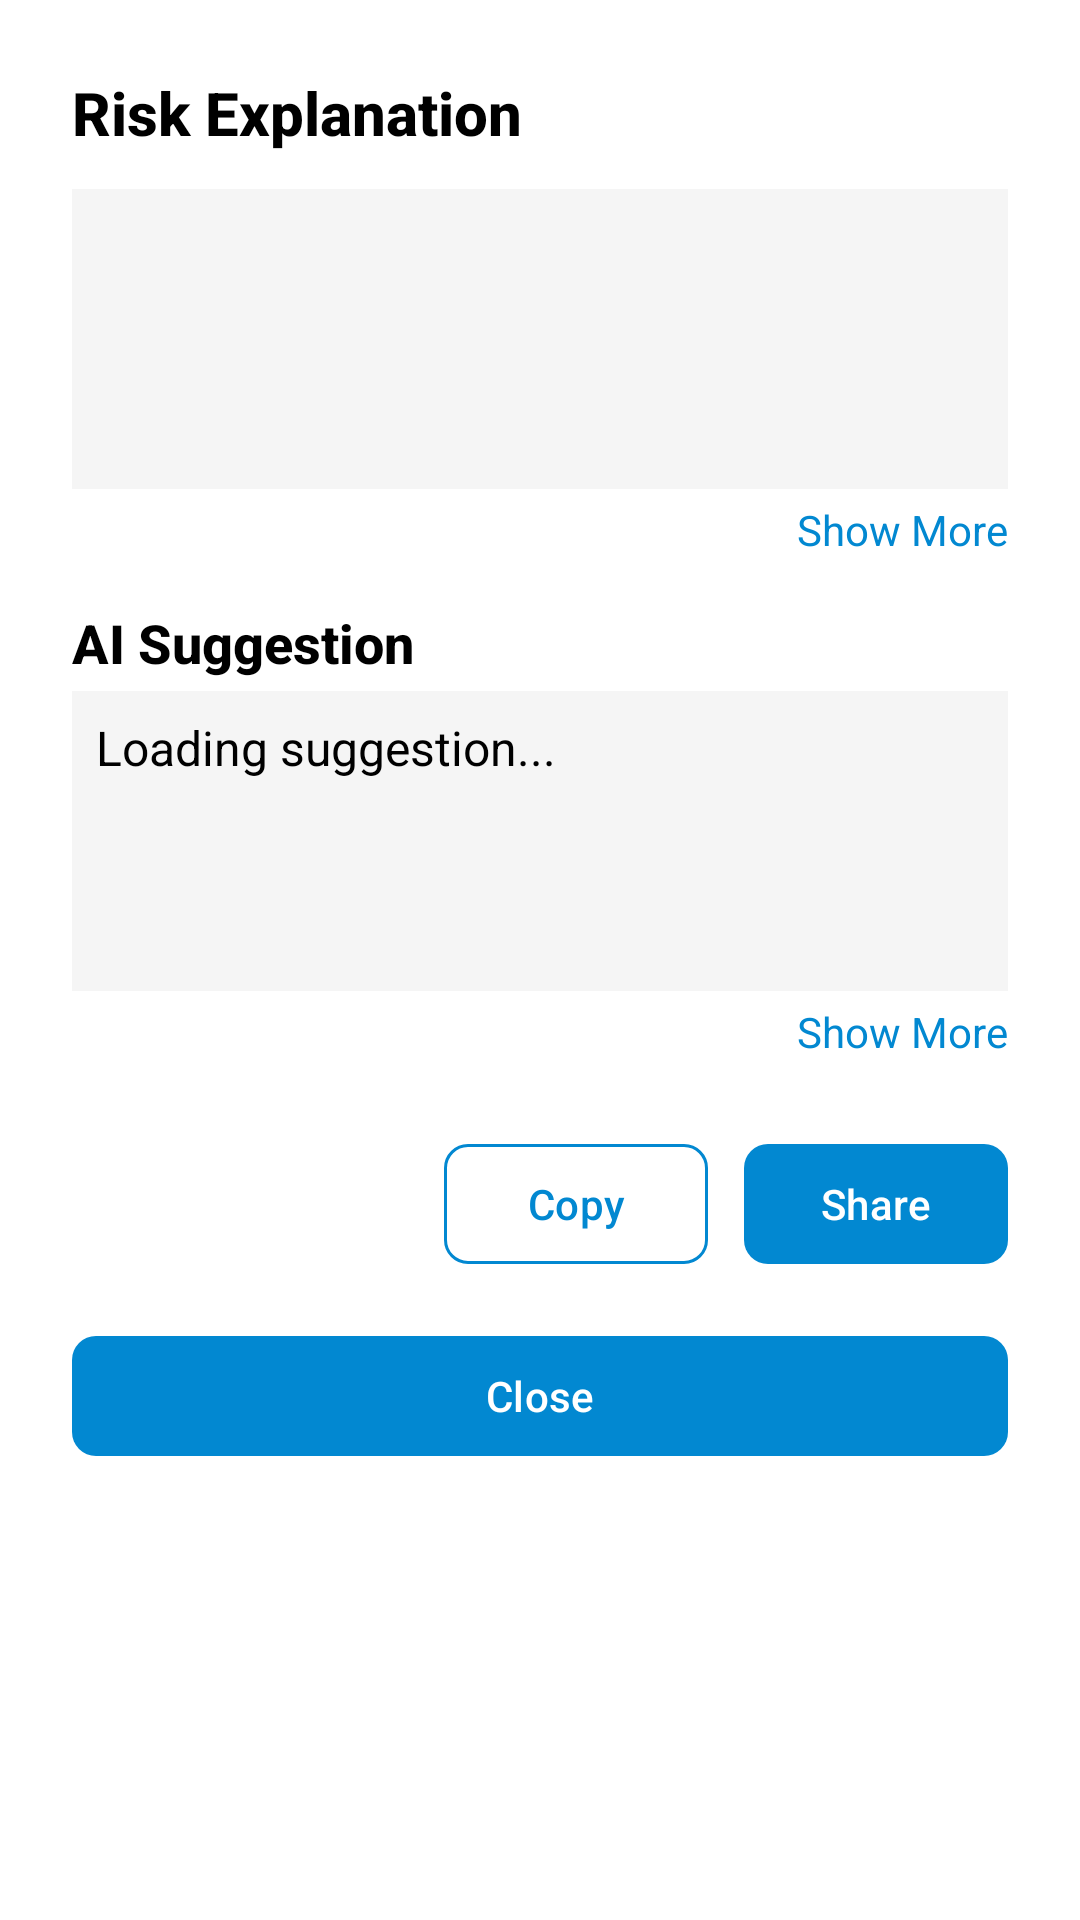

Here is an Android app screen rendered from its layout file. Give the layout XML and the strings, colors and styles it references.
<!-- AndroidManifest.xml: application theme Theme.PrivacyBuddy -->
<!-- res/layout/layout_risk_explanation_sheet.xml -->
<?xml version="1.0" encoding="utf-8"?>
<androidx.core.widget.NestedScrollView
    xmlns:android="http://schemas.android.com/apk/res/android"
    xmlns:app="http://schemas.android.com/apk/res-auto"
    android:id="@+id/bottomSheetRoot"
    android:layout_width="match_parent"
    android:layout_height="match_parent"
    android:fillViewport="true"
    android:padding="24dp"
    android:background="#FFFFFF">

    <LinearLayout
        android:layout_width="match_parent"
        android:layout_height="wrap_content"
        android:orientation="vertical">

        
        <TextView
            android:id="@+id/riskExplanationTitle"
            android:layout_width="match_parent"
            android:layout_height="wrap_content"
            android:text="Risk Explanation"
            android:textSize="20sp"
            android:textStyle="bold"
            android:textColor="@android:color/black"
            android:paddingBottom="12dp"
            android:fontFamily="sans-serif-medium" />

        
        <LinearLayout
            android:layout_width="match_parent"
            android:layout_height="wrap_content"
            android:orientation="vertical">

            <ScrollView
                android:id="@+id/riskExplanationContainer"
                android:layout_width="match_parent"
                android:layout_height="100dp"
                android:background="#F5F5F5"
                android:overScrollMode="never">

                <TextView
                    android:id="@+id/riskExplanationText"
                    android:layout_width="match_parent"
                    android:layout_height="wrap_content"
                    android:textColor="@android:color/black"
                    android:textSize="16sp"
                    android:lineSpacingExtra="4sp"
                    android:padding="8dp" />
            </ScrollView>

            <TextView
                android:id="@+id/toggleRiskExplanation"
                android:layout_width="wrap_content"
                android:layout_height="wrap_content"
                android:text="Show More"
                android:textColor="#0288D1"
                android:textSize="14sp"
                android:layout_marginTop="4dp"
                android:layout_marginBottom="16dp"
                android:layout_gravity="end" />
        </LinearLayout>

        
        <TextView
            android:id="@+id/aiSuggestionTitle"
            android:layout_width="match_parent"
            android:layout_height="wrap_content"
            android:text="AI Suggestion"
            android:textSize="18sp"
            android:textStyle="bold"
            android:textColor="@android:color/black"
            android:paddingBottom="4dp"
            android:fontFamily="sans-serif-medium" />

        
        <LinearLayout
            android:layout_width="match_parent"
            android:layout_height="wrap_content"
            android:orientation="vertical">

            <ScrollView
                android:id="@+id/aiSuggestionContainer"
                android:layout_width="match_parent"
                android:layout_height="100dp"
                android:background="#F5F5F5"
                android:overScrollMode="never">

                <TextView
                    android:id="@+id/aiSuggestionText"
                    android:layout_width="match_parent"
                    android:layout_height="wrap_content"
                    android:text="Loading suggestion..."
                    android:textColor="@android:color/black"
                    android:textSize="16sp"
                    android:lineSpacingExtra="4sp"
                    android:padding="8dp" />
            </ScrollView>

            <TextView
                android:id="@+id/toggleAiSuggestion"
                android:layout_width="wrap_content"
                android:layout_height="wrap_content"
                android:text="Show More"
                android:textColor="#0288D1"
                android:textSize="14sp"
                android:layout_marginTop="4dp"
                android:layout_marginBottom="16dp"
                android:layout_gravity="end" />
        </LinearLayout>

        
        <LinearLayout
            android:layout_width="match_parent"
            android:layout_height="wrap_content"
            android:orientation="horizontal"
            android:gravity="end"
            android:paddingTop="8dp">

            <com.google.android.material.button.MaterialButton
                android:id="@+id/copyButton"
                style="@style/Widget.Material3.Button.OutlinedButton"
                android:layout_width="wrap_content"
                android:layout_height="48dp"
                android:text="Copy"
                android:textColor="#0288D1"
                android:layout_marginEnd="12dp"
                app:icon="@drawable/content_copy"
                app:strokeColor="#0288D1"
                app:iconTint="#0288D1"
                app:cornerRadius="8dp"
                app:iconPadding="8dp" />

            <com.google.android.material.button.MaterialButton
                android:id="@+id/shareButton"
                style="@style/Widget.Material3.Button"
                android:layout_width="wrap_content"
                android:layout_height="48dp"
                android:text="Share"
                android:textColor="@android:color/white"
                app:backgroundTint="#0288D1"
                app:icon="@drawable/share"
                app:iconTint="@android:color/white"
                app:cornerRadius="8dp"
                app:iconPadding="8dp" />
        </LinearLayout>

        
        <com.google.android.material.button.MaterialButton
            android:id="@+id/closeSheetButton"
            style="@style/Widget.Material3.Button.TonalButton"
            android:layout_width="match_parent"
            android:layout_height="48dp"
            android:text="Close"
            android:layout_marginTop="16dp"
            android:textColor="#FFFFFF"
            app:backgroundTint="#0288D1"
            app:cornerRadius="8dp" />

    </LinearLayout>
</androidx.core.widget.NestedScrollView>
<!-- resources referenced by this layout -->
<resources>
  <style name="Theme.PrivacyBuddy" parent="Base.Theme.PrivacyBuddy" />
  <style name="Base.Theme.PrivacyBuddy" parent="Theme.Material3.DayNight.NoActionBar">
          
          
      </style>
</resources>
